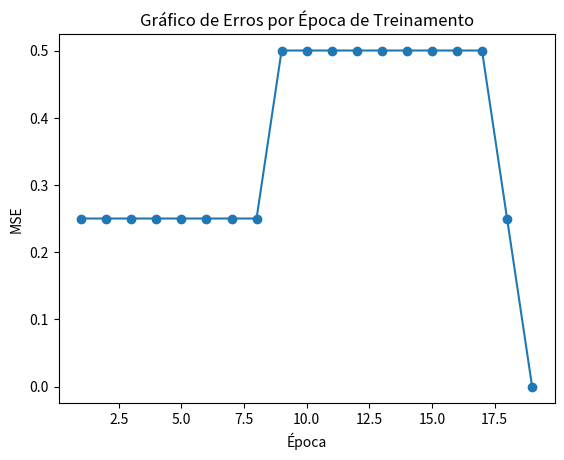

Reproduce this figure in Python.
import numpy as np
import matplotlib.pyplot as plt

class Perceptron:
    def __init__(self, epocas=100, taxa_aprendizagem=0.05):
        self.epocas = 100
        self.taxa_aprendizagem = 0.05
        self.pesos = None  # Inicializa os pesos como None

    def __step_function(self, entradas):
        soma_ponderada = np.dot(entradas, self.pesos[1:]) + self.pesos[0]
        return 1 if soma_ponderada > 0 else 0

    def testar(self, entradas):
        if self.pesos is None:
            raise ValueError("Modelo não treinado. Treine o modelo antes de testar.")
        return self.__step_function(entradas)

    def treinar(self, X, y):
        # Inicializa os pesos com valores aleatórios
        self.pesos = np.random.uniform(-1, 1, X.shape[1] + 1)
        mse_ = []

        for epoca in range(self.epocas):
            previsoes = []
            erros = 0

            for entradas, esperado in zip(X, y):
                previsao = self.__step_function(entradas)
                erro = esperado - previsao
                
                # Atualiza os pesos
                self.pesos[1:] += self.taxa_aprendizagem * erro * entradas
                self.pesos[0] += self.taxa_aprendizagem * erro

                erros += abs(erro)
                previsoes.append(previsao)

            # Calcula o MSE após todas as previsões
            MSE = np.square(np.subtract(y, previsoes)).mean()
            mse_.append(MSE)
            print(f'Época -> {epoca + 1}, MSE -> {MSE}')

            # Para se não houver erros
            if erros == 0:
                print(f'\nTreinamento finalizado com os seguintes \npesos -> {self.pesos}')
                break
        
        # Plota o gráfico de MSE após o treinamento
        plt.plot(range(1, len(mse_) + 1), mse_, marker='o')
        plt.title('Gráfico de Erros por Época de Treinamento')
        plt.xlabel('Época')
        plt.ylabel('MSE')
        plt.show()

# Exemplo de uso
X = np.array([[0, 0], [0, 1], [1, 0], [1, 1]])
y = np.array([0, 0, 0, 1])

p = Perceptron()
p.treinar(X, y)

print('\nResultados')
for i in range(X.shape[0]):
    print(f'Entrada -> {X[i]}, Esperado -> {y[i]}, Resultado -> {p.testar(X[i])}')